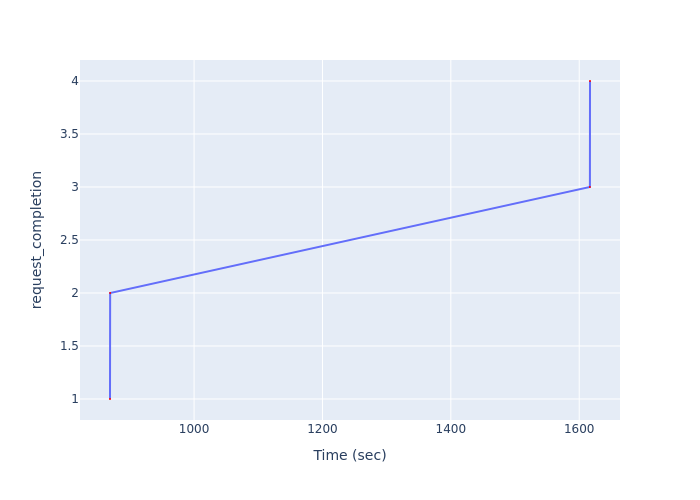

Data behind this chart, as committed beside it:
Time (sec), request_completion
869, 1
869.2, 2
1617, 3
1617, 4
